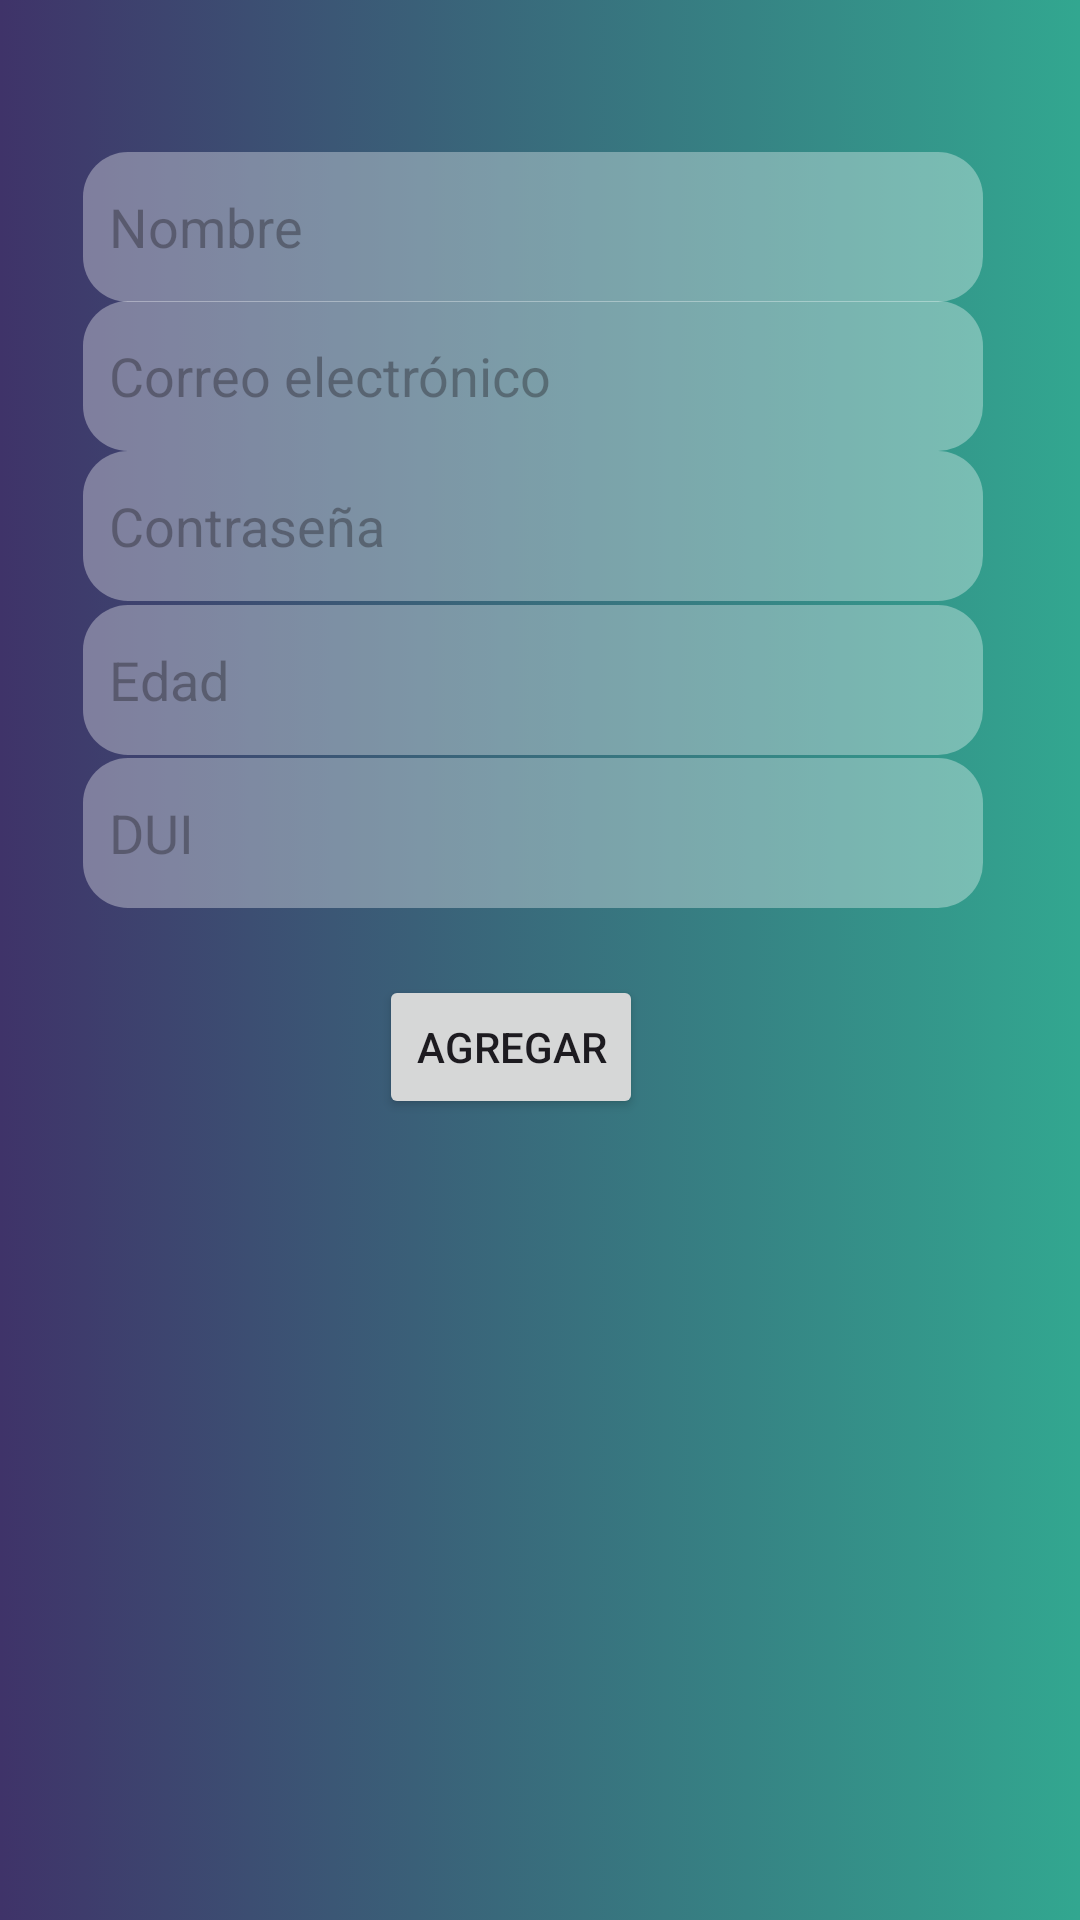

This screen was rendered from an Android layout file. Write that file and the resources it references.
<!-- AndroidManifest.xml: application theme Theme.Validaciones_Lu -->
<!-- res/layout/activity_main.xml -->
<?xml version="1.0" encoding="utf-8"?>
<androidx.constraintlayout.widget.ConstraintLayout xmlns:android="http://schemas.android.com/apk/res/android"
    xmlns:app="http://schemas.android.com/apk/res-auto"
    xmlns:tools="http://schemas.android.com/tools"
    android:id="@+id/main"
    android:layout_width="match_parent"
    android:layout_height="match_parent"
    android:background="@drawable/background_color"
    tools:context=".MainActivity">

    <EditText
        android:id="@+id/txtNombre"
        android:layout_width="300dp"
        android:layout_height="50dp"
        android:background="@drawable/texto"
        android:ems="10"
        android:hint="  Nombre"
        android:inputType="text"
        app:layout_constraintBottom_toBottomOf="parent"
        app:layout_constraintEnd_toEndOf="parent"
        app:layout_constraintHorizontal_bias="0.459"
        app:layout_constraintStart_toStartOf="parent"
        app:layout_constraintTop_toTopOf="parent"
        app:layout_constraintVertical_bias="0.086" />

    <EditText
        android:id="@+id/txtCorreo"
        android:layout_width="300dp"
        android:layout_height="50dp"
        android:background="@drawable/texto"
        android:ems="10"
        android:hint="  Correo electrónico"
        android:inputType="text"
        app:layout_constraintBottom_toBottomOf="parent"
        app:layout_constraintEnd_toEndOf="parent"
        app:layout_constraintHorizontal_bias="0.459"
        app:layout_constraintStart_toStartOf="parent"
        app:layout_constraintTop_toTopOf="parent"
        app:layout_constraintVertical_bias="0.17" />

    <EditText
        android:id="@+id/txtContrasena"
        android:layout_width="300dp"
        android:layout_height="50dp"
        android:background="@drawable/texto"
        android:ems="10"
        android:hint="  Contraseña"
        android:inputType="text"
        app:layout_constraintBottom_toBottomOf="parent"
        app:layout_constraintEnd_toEndOf="parent"
        app:layout_constraintHorizontal_bias="0.459"
        app:layout_constraintStart_toStartOf="parent"
        app:layout_constraintTop_toTopOf="parent"
        app:layout_constraintVertical_bias="0.255" />

    <EditText
        android:id="@+id/txtEdad"
        android:layout_width="300dp"
        android:layout_height="50dp"
        android:background="@drawable/texto"
        android:ems="10"
        android:hint="  Edad"
        android:inputType="number"
        app:layout_constraintBottom_toBottomOf="parent"
        app:layout_constraintEnd_toEndOf="parent"
        app:layout_constraintHorizontal_bias="0.459"
        app:layout_constraintStart_toStartOf="parent"
        app:layout_constraintTop_toTopOf="parent"
        app:layout_constraintVertical_bias="0.342" />

    <EditText
        android:id="@+id/txtDUI"
        android:layout_width="300dp"
        android:layout_height="50dp"
        android:background="@drawable/texto"
        android:ems="10"
        android:hint="  DUI"
        android:inputType="text"
        app:layout_constraintBottom_toBottomOf="parent"
        app:layout_constraintEnd_toEndOf="parent"
        app:layout_constraintHorizontal_bias="0.459"
        app:layout_constraintStart_toStartOf="parent"
        app:layout_constraintTop_toTopOf="parent"
        app:layout_constraintVertical_bias="0.428" />

    <Button
        android:id="@+id/btnAgregar"
        android:layout_width="wrap_content"
        android:layout_height="wrap_content"
        android:text="Agregar"
        app:layout_constraintBottom_toBottomOf="parent"
        app:layout_constraintEnd_toEndOf="parent"
        app:layout_constraintHorizontal_bias="0.465"
        app:layout_constraintStart_toStartOf="parent"
        app:layout_constraintTop_toTopOf="parent"
        app:layout_constraintVertical_bias="0.549"
        app:strokeColor="#FFFFFF"
        app:strokeWidth="1dp" />

</androidx.constraintlayout.widget.ConstraintLayout>
<!-- resources referenced by this layout -->
<resources>
  <!-- drawable background_color (drawable) -->
  <?xml version="1.0" encoding="utf-8"?>
  <selector xmlns:android="http://schemas.android.com/apk/res/android">
      <item>
          <shape android:shape="rectangle">
              <gradient android:endColor="#32A790" android:startColor="#3F3369" />
          </shape>
      </item>
  </selector>
  <!-- drawable texto (drawable) -->
  <?xml version="1.0" encoding="utf-8"?>
  <selector xmlns:android="http://schemas.android.com/apk/res/android">
  <item>
      <shape android:shape="rectangle" android:tint="#56FFFFFF">
          <corners android:radius="15dp"/>
      </shape>
  </item>
  </selector>
  <style name="Theme.Validaciones_Lu" parent="Base.Theme.Validaciones_Lu" />
  <style name="Base.Theme.Validaciones_Lu" parent="Theme.Material3.DayNight.NoActionBar">
          
          
      </style>
</resources>
